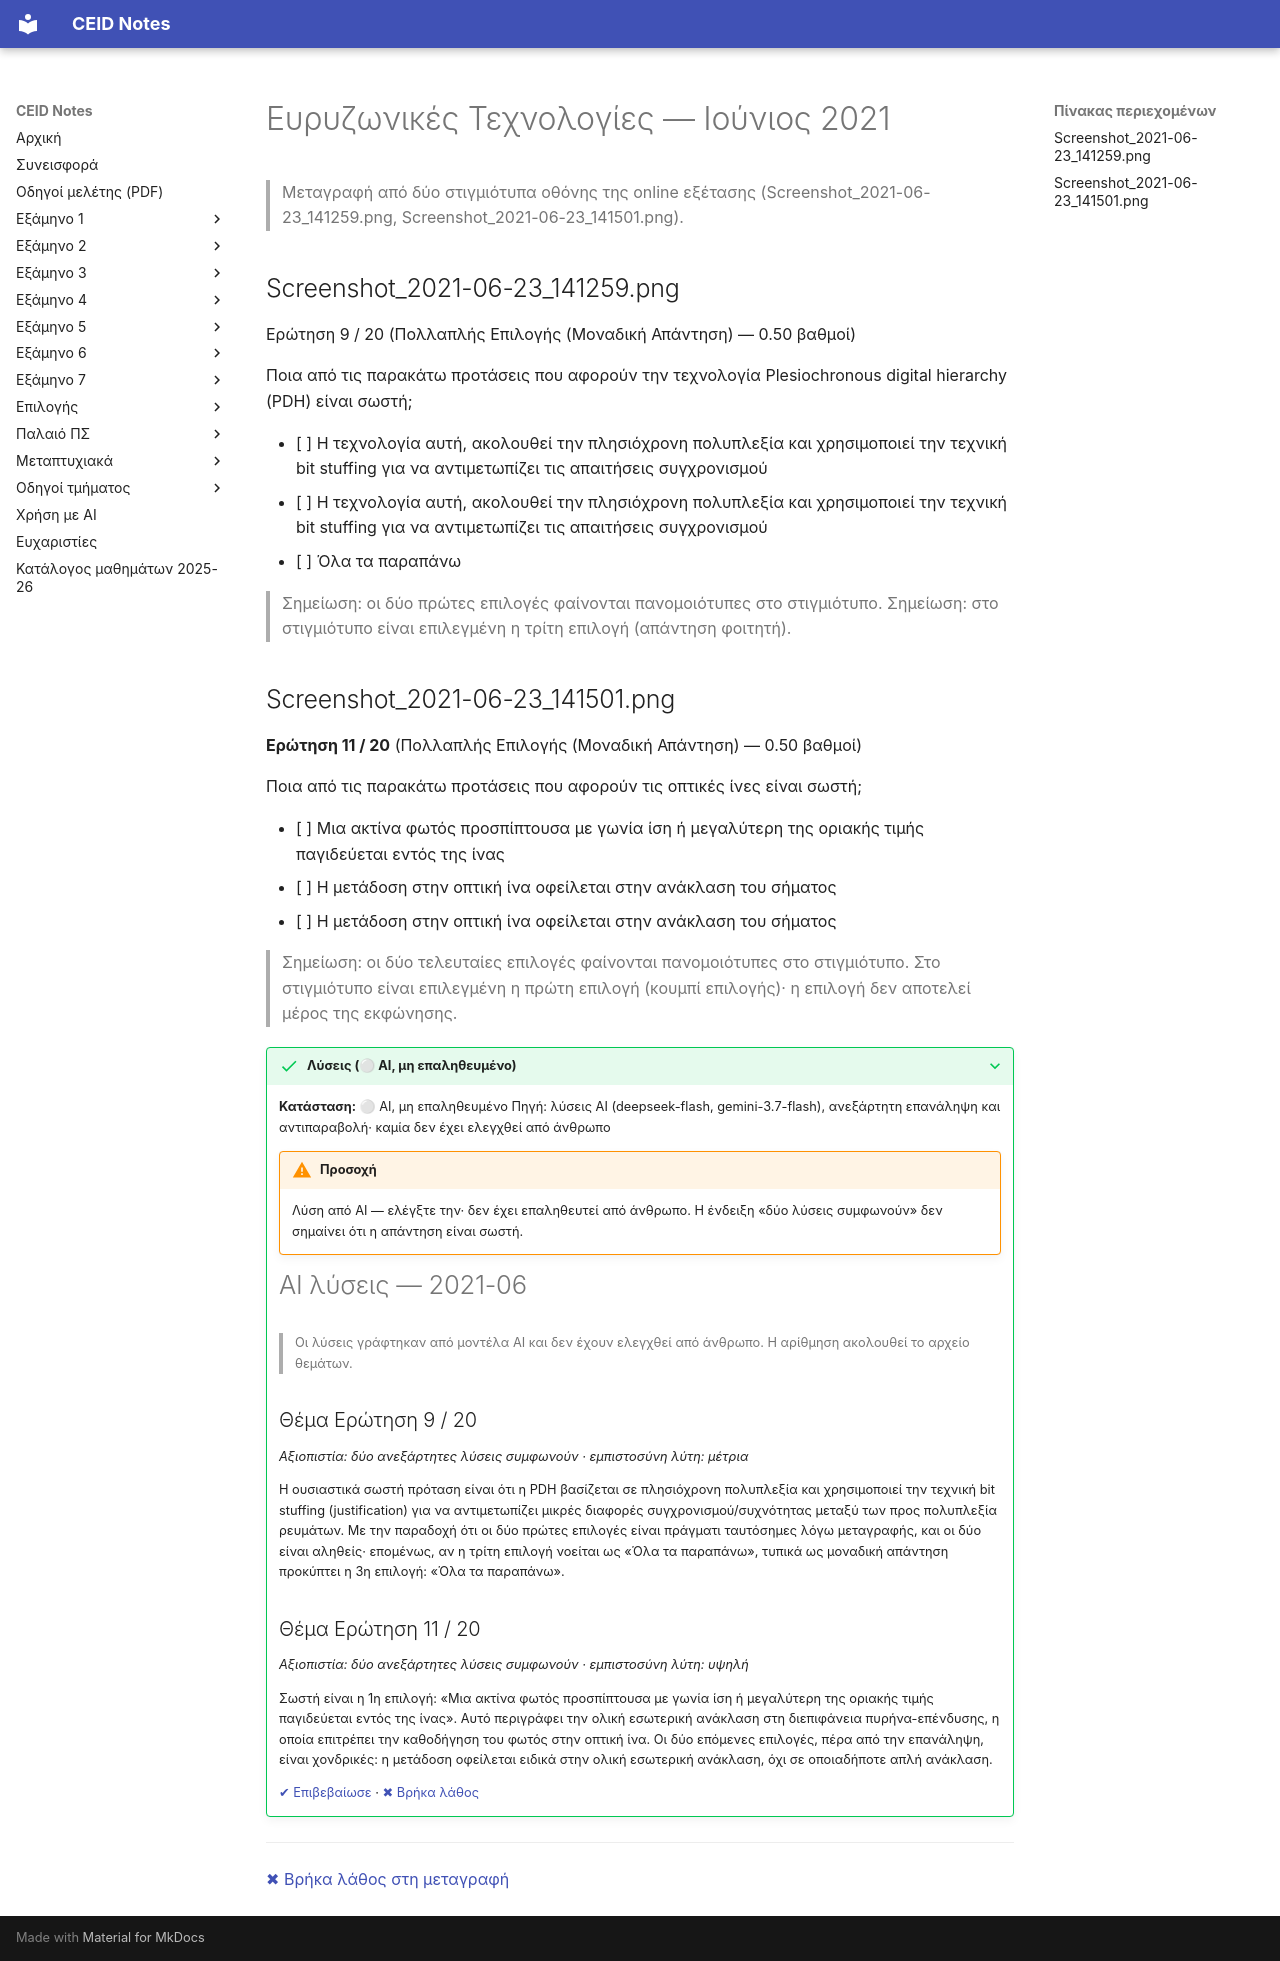

repository: kdngiorgos/ceid-notes · page: Electives (Μαθήματα Επιλογής)/Εαρινά (Spring)/Ευρυζωνικές Τεχνολογίες - CEID_NE5168/Previous Exams/2021-06.html · generator: mkdocs

---
course: CEID_NE5168
session: 2021-06
label: Ιούνιος 2021 — Online εξέταση
sources:
- Screenshot_2021-06-23_141259.png
- Screenshot_2021-06-23_141501.png
format: multiple-choice
duration_min: null
notes: Online εξέταση πολλαπλής επιλογής· τα στιγμιότυπα δείχνουν μόνο 2 από τις 20 ερωτήσεις (9 και 11)· η ημερομηνία προκύπτει από το όνομα αρχείου.
transcription: partial
solutions: ai-unverified
---
# Ευρυζωνικές Τεχνολογίες — Ιούνιος 2021

> Μεταγραφή από δύο στιγμιότυπα οθόνης της online εξέτασης (Screenshot_2021-06-23_141259.png, Screenshot_2021-06-23_141501.png).

## Screenshot_2021-06-23_141259.png

Ερώτηση 9 / 20 (Πολλαπλής Επιλογής (Μοναδική Απάντηση) — 0.50 βαθμοί)

Ποια από τις παρακάτω προτάσεις που αφορούν την τεχνολογία Plesiochronous digital hierarchy (PDH) είναι σωστή;

- [ ] Η τεχνολογία αυτή, ακολουθεί την πλησιόχρονη πολυπλεξία και χρησιμοποιεί την τεχνική bit stuffing για να αντιμετωπίζει τις απαιτήσεις συγχρονισμού
- [ ] Η τεχνολογία αυτή, ακολουθεί την πλησιόχρονη πολυπλεξία και χρησιμοποιεί την τεχνική bit stuffing για να αντιμετωπίζει τις απαιτήσεις συγχρονισμού
- [ ] Όλα τα παραπάνω

> Σημείωση: οι δύο πρώτες επιλογές φαίνονται πανομοιότυπες στο στιγμιότυπο.
> Σημείωση: στο στιγμιότυπο είναι επιλεγμένη η τρίτη επιλογή (απάντηση φοιτητή).

## Screenshot_2021-06-23_141501.png

**Ερώτηση 11 / 20** (Πολλαπλής Επιλογής (Μοναδική Απάντηση) — 0.50 βαθμοί)

Ποια από τις παρακάτω προτάσεις που αφορούν τις οπτικές ίνες είναι σωστή;

- [ ] Μια ακτίνα φωτός προσπίπτουσα με γωνία ίση ή μεγαλύτερη της οριακής τιμής παγιδεύεται εντός της ίνας
- [ ] Η μετάδοση στην οπτική ίνα οφείλεται στην ανάκλαση του σήματος
- [ ] Η μετάδοση στην οπτική ίνα οφείλεται στην ανάκλαση του σήματος

> Σημείωση: οι δύο τελευταίες επιλογές φαίνονται πανομοιότυπες στο στιγμιότυπο. Στο στιγμιότυπο είναι επιλεγμένη η πρώτη επιλογή (κουμπί επιλογής)· η επιλογή δεν αποτελεί μέρος της εκφώνησης.

??? success "Λύσεις (⚪ AI, μη επαληθευμένο)"
    **Κατάσταση:** ⚪ AI, μη επαληθευμένο
    Πηγή: λύσεις AI (deepseek-flash, gemini-3.7-flash), ανεξάρτητη επανάληψη και αντιπαραβολή· καμία δεν έχει ελεγχθεί από άνθρωπο

    !!! warning "Προσοχή"
        Λύση από AI — ελέγξτε την· δεν έχει επαληθευτεί από άνθρωπο. Η ένδειξη «δύο λύσεις συμφωνούν» δεν σημαίνει ότι η απάντηση είναι σωστή.

    # AI λύσεις — 2021-06

    > Οι λύσεις γράφτηκαν από μοντέλα AI και δεν έχουν ελεγχθεί από άνθρωπο. Η αρίθμηση ακολουθεί το αρχείο θεμάτων.

    ## Θέμα Ερώτηση 9 / 20

    *Αξιοπιστία: δύο ανεξάρτητες λύσεις συμφωνούν · εμπιστοσύνη λύτη: μέτρια*

    Η ουσιαστικά σωστή πρόταση είναι ότι η PDH βασίζεται σε πλησιόχρονη πολυπλεξία και χρησιμοποιεί την τεχνική bit stuffing (justification) για να αντιμετωπίζει μικρές διαφορές συγχρονισμού/συχνότητας μεταξύ των προς πολυπλεξία ρευμάτων. Με την παραδοχή ότι οι δύο πρώτες επιλογές είναι πράγματι ταυτόσημες λόγω μεταγραφής, και οι δύο είναι αληθείς· επομένως, αν η τρίτη επιλογή νοείται ως «Όλα τα παραπάνω», τυπικά ως μοναδική απάντηση προκύπτει η 3η επιλογή: «Όλα τα παραπάνω».

    ## Θέμα Ερώτηση 11 / 20

    *Αξιοπιστία: δύο ανεξάρτητες λύσεις συμφωνούν · εμπιστοσύνη λύτη: υψηλή*

    Σωστή είναι η 1η επιλογή: «Μια ακτίνα φωτός προσπίπτουσα με γωνία ίση ή μεγαλύτερη της οριακής τιμής παγιδεύεται εντός της ίνας». Αυτό περιγράφει την ολική εσωτερική ανάκλαση στη διεπιφάνεια πυρήνα-επένδυσης, η οποία επιτρέπει την καθοδήγηση του φωτός στην οπτική ίνα. Οι δύο επόμενες επιλογές, πέρα από την επανάληψη, είναι χονδρικές: η μετάδοση οφείλεται ειδικά στην ολική εσωτερική ανάκλαση, όχι σε οποιαδήποτε απλή ανάκλαση.

    [✔ Επιβεβαίωσε](https://github.com/kdngiorgos/ceid-notes/issues/new?template=verify-solution.yml&title=%CE%95%CF%80%CE%B9%CE%B2%CE%B5%CE%B2%CE%B1%CE%AF%CF%89%CF%83%CE%B7%20%CE%BB%CF%8D%CF%83%CE%B7%CF%82%3A%20CEID_NE5168%202021-06&course=CEID_NE5168&session=2021-06) · [✖ Βρήκα λάθος](https://github.com/kdngiorgos/ceid-notes/issues/new?template=fix-mistake.yml&title=%CE%9B%CE%AC%CE%B8%CE%BF%CF%82%20%CF%83%CF%84%CE%B9%CF%82%20%CE%BB%CF%8D%CF%83%CE%B5%CE%B9%CF%82%3A%20CEID_NE5168%202021-06&course=CEID_NE5168&session=2021-06)

---
[✖ Βρήκα λάθος στη μεταγραφή](https://github.com/kdngiorgos/ceid-notes/issues/new?template=fix-mistake.yml&title=%CE%9B%CE%AC%CE%B8%CE%BF%CF%82%20%CF%83%CF%84%CE%B7%20%CE%BC%CE%B5%CF%84%CE%B1%CE%B3%CF%81%CE%B1%CF%86%CE%AE%3A%20CEID_NE5168%202021-06&course=CEID_NE5168&session=2021-06)
